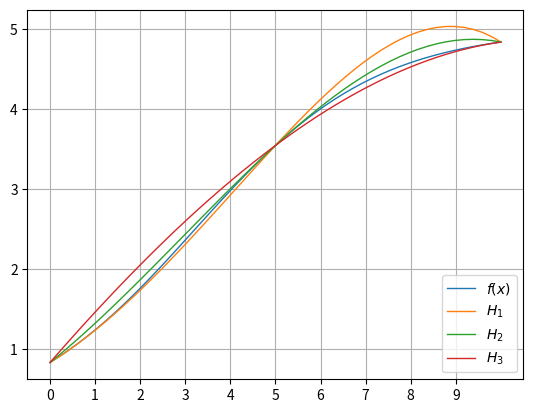

Here is the Python script that generated this plot:
# coding=utf-8

__author__ = 'rast'

from math import e, factorial
import matplotlib.pyplot as plt
import matplotlib
import numpy
from functools import reduce
from operator import mul
from sys import argv

def f(x, dx=0):
    """
    Function and diff values
    """
    functions = {
        0: lambda x: 5/(1+5*e**(-0.5*x)),
        1: lambda x: (12.5*e**(0.5*x))/(5+e**(0.5*x))**2,
        2: lambda x: (e**(-0.5*x)*(31.25*e**x-6.25*e**(1.5*x)))/(5+e**(0.5*x))**3
    }
    return functions[dx](x)

class Node(object):
    """
    Named node with specified multiplicity.
    Stores function values calculated once.
    """

    def __init__(self, point, multiplicity):
        self.x = point[1]
        self.multiplicity = multiplicity
        self.values = []
        self.name = point[0]
        for i in range(self.multiplicity):
            self.values.append(f(self.x,i))

    def __repr__(self):
        return self.name
    def printTex(self):
        return "${0} = {1}$, кратность ${2}$; значения функции и производных: ${3}$".format(
            self.name,
            self.x,
            self.multiplicity,
            r"\\" + r"\\".join(["f({{{0}}})^{{{1}}} = {{{2}}}".format(self.name,"'"*i, x) for i, x in enumerate(self.values)])
        )

class DivDifference(object):
    """Pretty representation of divided difference
    f(x0)(x-x0)^0
    f(x0, x0)(x-x0)^1
    f(x0, x0, x0)(x-x0)^2
    f(x0, x0, x0, x1)(x-x0)^3(x-x1)^0
    """
    def __init__(self, repeatedNodes):
        """Takes list of (node, repeat)
        """
        self.repeatedNodes = repeatedNodes

    def calculate(self):
        """
        Recursive calculations
        """
        if len(self.repeatedNodes) == 1:
            (node, power) = self.repeatedNodes[0]
            #print("power=",power)
            #print("values=",node.values)
            power -= 1
            value = node.values[power]
            #print("value=", value)
            return value / factorial(power)
        else:
            withoutFirst = DivDifference(self.removeFirst())
            withoutLast = DivDifference(self.removeLast())
            first = self.repeatedNodes[0][0].x
            last = self.repeatedNodes[-1][0].x
            return (withoutLast.calculate() - withoutFirst.calculate())/(first - last)

    def removeFirst(self):
        """
        x0,x0,x0,x1 -> x0,x0,x1
        x0,x1 -> x1
        """
        (node, power) = self.repeatedNodes[0]
        if power != 1:
            return [(node, power-1)] + self.repeatedNodes[1:]
        else:
            return self.repeatedNodes[1:]

    def removeLast(self):
        """
        x0,x0,x0,x1,x1 -> x0,x0,x0,x1
        x0,x1 -> x0
        """
        (node, power) = self.repeatedNodes[-1]
        if power != 1:
            return self.repeatedNodes[:-1] + [(node, power-1)]
        else:
            return self.repeatedNodes[:-1]

    def f(self, x):
        """
        Expected polynomial part behavior
        """
        seq = []
        for (node, repeat) in self.repeatedNodes:
            for i in range(repeat):
                seq.append(node)

        stuff = []  # will contain (node, power) like (x_0, 2)
        prev = seq[0]  # assume there are more than zero elements
        power = 0
        for node in seq[1:]:
            if node == prev:  # grow power!
                power += 1
            else:  # finalize
                stuff.append((prev, power+1))
                power = 0
            prev = node
        # don't forget the last one!
        stuff.append((seq[-1], power))
        print(stuff)
        return self.calculate() * reduce(mul, ([self.__expression(x,data) for data in stuff]), 1)

    def __expression(self, x, nodeAndPower):
        """
        calculate (x-x_n)^m
        """
        nodeValue = nodeAndPower[0].x
        power = nodeAndPower[1]
        return (x - nodeValue)**power

    def printFactor(self):
        """f(...)
        """
        seq = self.__generateSequence()
        if len(self.repeatedNodes) == 1:  # f(...) / factorial(power)
            pow = self.repeatedNodes[0][1]
            if pow > 2:
                return "\\frac{{f({})}}{{{}!}}".format(", ".join(seq), pow-1)
        return "f({})".format(", ".join(seq))

    def printExpression(self):
        """(x-...)^2 * (x-...)^1 * ...

        a => 0
        a,a => 1
        a,a,b => 2,0
        a,a,b,b => 2,1
        a,a,b,b,b => 2,2
        a,a,b,b,b,c => 2,3,0

        для последовательного a, степень = n-1
        когда появляется новый элемент (b), степень для a = n

        """
        seq = self.__generateSequence()
        stuff = []  # will contain (name, power) like (x_0, 2)
        prev = seq[0]  # assume there are more than zero elements
        power = 0

        for x in seq[1:]:
            if x == prev:  # grow power!
                power += 1
            else:  # finalize
                stuff.append((prev, power+1))
                power = 0
            prev = x
        # don't forget the last one!
        stuff.append((seq[-1], power))

        exprs = ["(x - {0})^{1}".format(x, power) if power != 0 else "" for (x, power) in stuff]
        return "\cdot".join(filter(None, exprs))

    def printTex(self):
        """print valid TeX representation
        """
        left = self.printFactor()
        right = self.printExpression()
        return "{0}\cdot{1}".format(left, right) if right != "" else left

    def __generateSequence(self):
        stuff = []
        for (n, repeat) in self.repeatedNodes:
            for i in range(repeat):
                stuff.append(n.name)
        return stuff


def divDiffGenerator(nodes):
    """
    Generates DDs for specified nodes
    DD(x0)
    DD(x0,x0)
    DD(x0,x0,x0)
    DD(x0,x0,x0,x1)
    """
    dds = []
    current = []
    for n in nodes:
        current = current + [()]
        for i in range(n.multiplicity):
            current = current[:-1] + [(n, i+1)]
            dds.append(DivDifference(current))
    #print([dd.printTex() for dd in dds])
    #for dd in dds:
    #    print("{0} = {1}".format(dd.printFactor(), dd.calculate()))
    return dds

def Polynomial(poly):
    def inner(x):
        return sum([part.f(x) for part in poly])
    return inner

def make_tex(testcases, poly, self_name, filename="output.tex"):
    with open(filename, 'w') as outfile:
        outfile.write(tex_start)
        for i, p in enumerate(poly):
            outfile.write(r"\null\hrulefill\\"+"\n")
            outfile.write("Полином $H_{{{0}}}$:\\\\\n".format(i+1))
            outfile.write("\nУзлы:\\\\\n")
            for tk in testcases[i]:
                outfile.write("{0} \\\\\\\\\n".format(tk.printTex()))
            parts = [x.printTex() for x in p]
            outfile.write("\n\\begin{gather*}\n")
            outfile.write("H_{{{0}}} = {1}\\\\\n".format(i+1, " + \\\\\n".join(parts)))

            outfile.write(r"\\")
            #now calculated values
            for part in p:
                symbolic = part.printFactor()
                value = part.calculate()
                outfile.write("{0} = {1}\\\\\n".format(symbolic, value))

            outfile.write("\\end{gather*}\\\\\n")
        outfile.write(tex_end.format(self_name))

def plot(poly, xmin, xmax):
    """
    Draw nice graphics
    """
    def get_name(i):
        if i==0:
            return "$f(x)$"
        else:
            return "$H_{{{0}}}$".format(i)
    functions = [f] + [Polynomial(p) for p in poly]

    fig = plt.figure()
    ax = fig.add_subplot(1, 1, 1)

    x = numpy.linspace(xmin, xmax)
    ax.grid(True, which='both')
    ax.xaxis.set_ticks(range(xmin, xmax))
    #ax.yaxis.set_ticks(range(-50, 50))
    plts = [tuple(plt.plot(x, function(x), linewidth=1))
     for function  in functions]

    names = [get_name(i) for i in range(len(plts))]
    ax.legend(plts, names, loc=4)

    #plt.show()
    plt.savefig('figure.png', bbox_inches=0)

def main():
    """
    Runner for Hermit calculator
    """
    xs = [
        ('x_0', 0),
        ('x_1', 5),
        ('x_2', 10),
    ]
    testCases = [
        [Node(xs[0], 3), Node(xs[1], 1), Node(xs[2], 1)],
        [Node(xs[0], 1), Node(xs[1], 2), Node(xs[2], 1)],
        [Node(xs[0], 1), Node(xs[1], 1), Node(xs[2], 2)],
#        [Node('x_{-5}', -5, 1), Node('x_3', 3, 1), Node('x_7', 7, 2), Node('x_{14}', 14, 1)],
    ]

    poly = [divDiffGenerator(tk) for tk in testCases]
    xmin = min([x[1] for x in xs])
    xmax = max([x[1] for x in xs])

    plot(poly, xmin, xmax)
    make_tex(testCases, poly, argv[0])


tex_start = r"""\documentclass[12pt]{article}
\usepackage{amsmath}
\usepackage[utf8]{inputenc}
\usepackage[russian]{babel}
\usepackage{graphicx}
\usepackage{hyperref}
\usepackage[margin=1in]{geometry}
\usepackage{listings}
\parindent=0cm

\usepackage{mathtools}
\DeclarePairedDelimiter{\abs}{\lvert}{\rvert}

\newtheorem{task}{Многочлен Эрмита}

\newcommand{\code}[2]{
  \hrulefill
  \subsection*{#1}
  \lstinputlisting{#2}
  \vspace{2em}
}

\begin{document}
    \title{Лабораторная работа}
	\author{Кириллов Р.А. @ КН-402}
    \maketitle
\begin{gather*}
    \text{Функция: } f(x) = \frac{5}{1+5e^{-0.5x}} \\\\
    f'(x) = \frac{12.5e^{0.5x}}{(5+e^{0.5x})^2} \\\\
    f''(x) = \frac{e^{-0.5x}\cdot(31.25e^x - 6.25e^{1.5x})}{(5 + e^{0.5x})^3} \\\\
\end{gather*}
"""
tex_end = r"""\lstset{{
  language=Python,
  showstringspaces=false,
  formfeed=\newpage,
  tabsize=4,
  commentstyle=\itshape,
%  basicstyle=\ttfamily,
  morekeywords={{models, lambda, forms}},
  inputencoding=utf8,
  extendedchars=\true
}}
  \includegraphics[]{{/home/rast/aperture/lab_final/figure.png}}
\code{{Код на python, использованный для вычислений: (\url{{github.com/Rast1234/hermit}})}}{{./{0}}}

\end{{document}}"""

if __name__ == "__main__":
    main()
